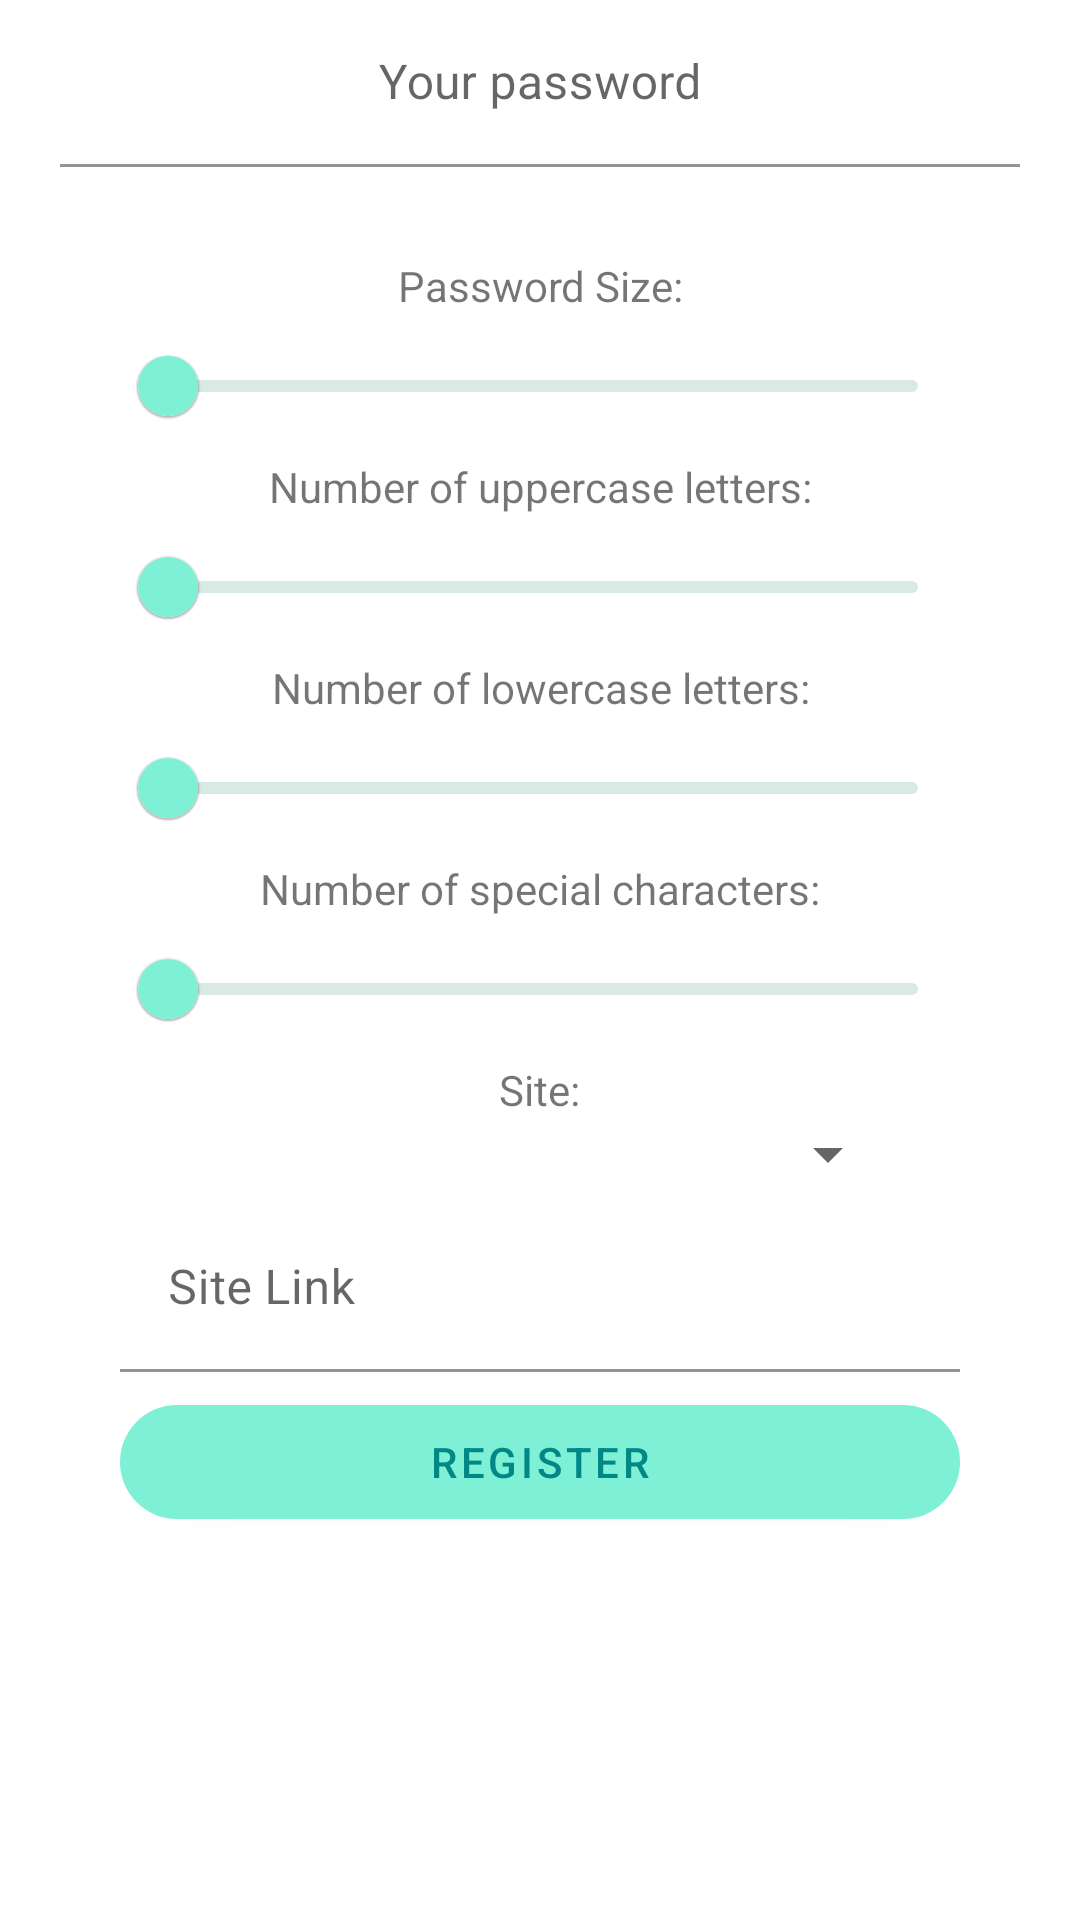

Layout XML and referenced resources for this Android screen:
<!-- AndroidManifest.xml: application theme MainTheme -->
<!-- res/layout/activity_new_password.xml -->
<?xml version="1.0" encoding="utf-8"?>
<ScrollView xmlns:android="http://schemas.android.com/apk/res/android"
    xmlns:app="http://schemas.android.com/apk/res-auto"
    android:layout_width="match_parent"
    android:layout_height="match_parent">

    <LinearLayout
        android:layout_width="match_parent"
        android:layout_height="match_parent"
        android:orientation="vertical">

        <com.google.android.material.appbar.AppBarLayout
            android:layout_width="match_parent"
            android:layout_height="wrap_content"
            android:padding="-20dp"
            android:visibility="gone">

            <androidx.appcompat.widget.Toolbar
                android:id="@+id/toolbar_cadastro"
                style="@style/Button.Filled"
                android:layout_width="match_parent"
                android:layout_height="?attr/actionBarSize"
                app:title="@string/title_activity_register_password" />

        </com.google.android.material.appbar.AppBarLayout>


        <com.google.android.material.textfield.TextInputLayout
            android:id="@+id/tilGeneratedPassword"
            android:layout_width="match_parent"
            android:layout_height="wrap_content"
            android:layout_marginStart="20dp"
            android:layout_marginEnd="20dp"
            app:endIconDrawable="@drawable/ic_refresh"
            app:endIconMode="custom">

            <com.google.android.material.textfield.TextInputEditText
                android:id="@+id/edtGeneratedPassword"
                android:layout_width="match_parent"
                android:layout_height="wrap_content"
                android:backgroundTint="@color/white"
                android:gravity="center"
                android:hint="@string/your_password"
                android:imeOptions="actionDone"
                android:inputType="text"
                android:maxLines="1" />
        </com.google.android.material.textfield.TextInputLayout>


        <LinearLayout
            android:layout_width="match_parent"
            android:layout_height="match_parent"
            android:orientation="vertical"
            android:paddingStart="40dp"
            android:paddingTop="30dp"
            android:paddingEnd="40dp">

            <TextView
                android:layout_width="match_parent"
                android:layout_height="wrap_content"
                android:gravity="center"
                android:text="@string/txtPasswordSize" />

            <com.google.android.material.slider.Slider
                android:id="@+id/sliderPasswordSize"
                style="@style/SliderRegisterPassword" />

            <TextView
                android:layout_width="match_parent"
                android:layout_height="wrap_content"
                android:gravity="center"
                android:text="@string/txtUpperCases" />

            <com.google.android.material.slider.Slider
                android:id="@+id/sliderUpperCase"
                style="@style/SliderRegisterPassword" />

            <TextView
                android:layout_width="match_parent"
                android:layout_height="wrap_content"
                android:gravity="center"
                android:text="@string/txtLowerCases" />

            <com.google.android.material.slider.Slider
                android:id="@+id/sliderLowerCases"
                style="@style/SliderRegisterPassword" />

            <TextView
                android:layout_width="match_parent"
                android:layout_height="wrap_content"
                android:gravity="center"
                android:text="@string/txtSpecialCharSize" />


            <com.google.android.material.slider.Slider
                android:id="@+id/sliderSpecialChar"
                style="@style/SliderRegisterPassword" />


            <TextView
                android:layout_width="wrap_content"
                android:layout_height="wrap_content"
                android:layout_gravity="center"
                android:text="@string/txt_select_site" />

            <Spinner
                android:id="@+id/spinnerSites"
                android:layout_width="match_parent"
                android:layout_height="wrap_content"
                android:layout_marginStart="20dp"
                android:layout_marginEnd="20dp"
                android:verticalScrollbarPosition="right" />

            <com.google.android.material.textfield.TextInputLayout
                android:layout_width="match_parent"
                android:id="@+id/tilNewSiteName"
                android:visibility="gone"
                android:layout_height="wrap_content"
                android:layout_marginTop="5dp"
                android:layout_marginBottom="5dp">

                <com.google.android.material.textfield.TextInputEditText
                    android:id="@+id/edtNewSiteName"
                    android:layout_width="match_parent"
                    android:layout_height="wrap_content"
                    android:backgroundTint="@android:color/transparent"
                    android:hint="@string/hint_new_item_name"
                    android:inputType="text"
                    android:lines="1" />
            </com.google.android.material.textfield.TextInputLayout>

            <com.google.android.material.textfield.TextInputLayout
                android:layout_width="match_parent"
                android:layout_height="wrap_content"
                android:layout_marginTop="5dp"
                android:layout_marginBottom="5dp">

                <com.google.android.material.textfield.TextInputEditText
                    android:id="@+id/edtNewSiteLink"
                    android:layout_width="match_parent"
                    android:layout_height="wrap_content"
                    android:backgroundTint="@android:color/transparent"
                    android:hint="@string/hint_site_link"
                    android:inputType="text"
                    android:maxLines="1" />
            </com.google.android.material.textfield.TextInputLayout>

            <com.google.android.material.button.MaterialButton
                android:id="@+id/btnRegisterPassword"
                style="@style/Button.Filled"
                android:text="@string/btnRegisterPassword" />
        </LinearLayout>


    </LinearLayout>
</ScrollView>
<!-- resources referenced by this layout -->
<resources>
  <color name="white">#FFFFFFFF</color>
  <string name="btnRegisterPassword">Register</string>
  <string name="hint_new_item_name">Custom site name</string>
  <string name="hint_site_link">Site Link</string>
  <string name="title_activity_register_password">Register a new password</string>
  <string name="txtLowerCases">Number of lowercase letters:</string>
  <string name="txtPasswordSize">Password Size:</string>
  <string name="txtSpecialCharSize">Number of special characters:</string>
  <string name="txtUpperCases">Number of uppercase letters:</string>
  <string name="txt_select_site">Site:</string>
  <string name="your_password">Your password</string>
  <style name="Button.Filled" parent="Button">
          <item name="android:layout_height">50dp</item>
          <item name="backgroundTint">@color/primary</item>
      </style>
  <style name="SliderRegisterPassword">
          <item name="android:stepSize">1</item>
          <item name="android:valueFrom">0</item>
          <item name="tickVisible">false</item>
          <item name="android:layout_width">match_parent</item>
          <item name="android:layout_height">wrap_content</item>
          <item name="trackColorActive">@color/primary</item>
          <item name="trackColorInactive">@color/sliderBG</item>
          <item name="thumbColor">@color/primary</item>
      </style>
  <style name="MainTheme" parent="Theme.MaterialComponents.Light.DarkActionBar">
          
          <item name="colorPrimaryVariant">@color/teal_200</item>
          <item name="colorPrimary">@color/primaryMiddle</item>
          <item name="colorOnPrimary">@color/primary</item>"
          <item name="colorAccent">@color/purple_200</item>
          
          <item name="colorSecondary">@color/purple_500</item>
          <item name="colorSecondaryVariant">@color/purple_700</item>
          <item name="colorOnSecondary">@color/primary</item>
          
          <item name="android:statusBarColor">@color/primaryMiddle</item>
      </style>
  <style name="Button">
          <item name="cornerRadius">25dp</item>
          <item name="android:layout_width">match_parent</item>
          <item name="android:textColor">@color/primaryDarker</item>
      </style>
  <color name="primary">#7DF0D5</color>
  <color name="sliderBG">#D9EAE6</color>
  <color name="teal_200">#FF03DAC5</color>
  <color name="primaryMiddle">#1cbbb4</color>
  <color name="purple_200">#FFBB86FC</color>
  <color name="purple_500">#FF6200EE</color>
  <color name="purple_700">#FF3700B3</color>
  <color name="primaryDarker">#FF018786</color>
</resources>
